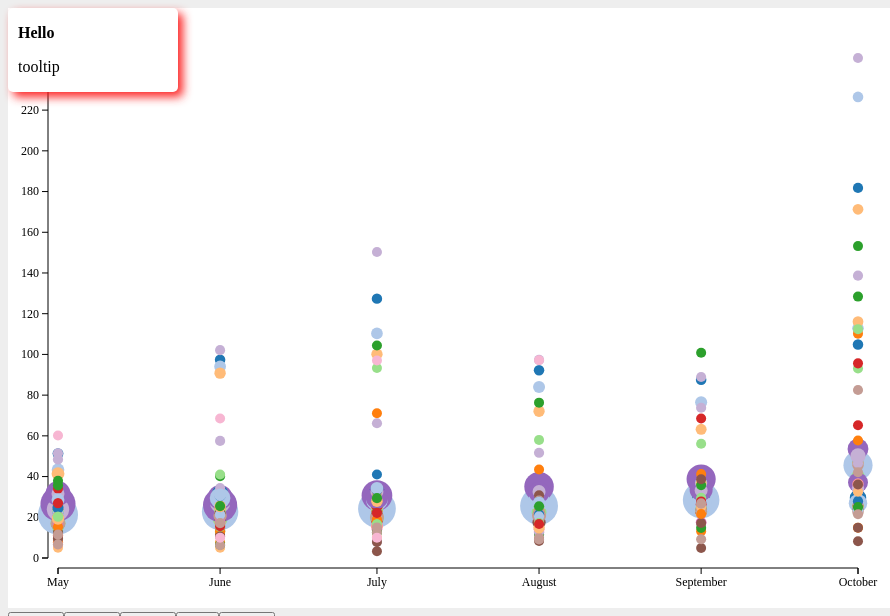
D3 v3 page, settled after 480 driven frames (8 s of simulated time); the page loaded 1 data file(s).


        var w = 900;
        var h = 600;
        var padding = 50;
        var letterList = ["A","B","C","D","E","F","G","H","I","J","K","M","N"];
        
        svg();       
    
        d3.csv("vegatable_PQ3-1.csv", function(dataSet){         
           bind(dataSet);
           render(dataSet);
           btnList(dataSet);
        });
        
        
        function svg(){
            d3.select("body").append("svg").attr({
                width: w,
                height: h
            });
            d3.select("svg").append("g").append("rect").attr({
                width: "100%",
                height: "100%",
                fill: "white"
            });
            d3.select("svg").append("g").attr("id","axisX");
            d3.select("svg").append("g").attr("id","axisY");
        }
        
        function bind(dataSet){
            var selection = d3.select("svg")
                                .selectAll("circle")
                                .data(dataSet);
            selection.enter().append("circle");
            selection.exit().remove();
        }
        function render(dataSet){
          //比例尺們 xScale, yScale, rScale, fScale
           var xScale = d3.time.scale()
                    .domain([new Date(d3.min(dataSet, function(d){
                        return new Date(d.date);
                    })),new Date(d3.max(dataSet, function(d){
                        return new Date(d.date);
                    }))])
                    .range([padding,w-padding]);
           var yScale = d3.scale.linear()
                    .domain([0,d3.max(dataSet, function(d){
                        return +d.number;
                    })])
                    .range([h-padding,padding]);
           var rScale = d3.scale.linear()
                    .domain([d3.min(dataSet, function(d){
                        return +d.amount;
                    }),d3.max(dataSet, function(d){
                        return +d.amount;
                    })])
                    .range([5,20]);
           var fScale = d3.scale.category20();
            
           //開始畫圈圈
           d3.selectAll("circle")
         
              .attr({
                cx: function(d){
                  return xScale(new Date(d.date)); 
                },
                cy:function(d){
                  return yScale(+d.number); 
                },
                r:function(d){
                  return rScale(+d.amount); 
                },
                fill: function(d){
                  return fScale(letterList.indexOf(d.cid));
                }
              })
               .on("mouseover",function(d){
                    var xPos=
                        parseFloat(d3.select(this).attr("cx"))+12;
                    var yPos=
                        parseFloat(d3.select(this).attr("cy"))+12;
               
               d3.select("#tooltip").style({
                   left:xPos+"px",
                   top:yPos+"px"
               });
               d3.select("#city").text(d.city);
               d3.select("#number").text(d.number);
               d3.select("#tooltip").classed("hidden",false);
               
                })
            .on("mouseout",function(d){
               d3.select("#tooltip").classed("hidden",true);
                });
            
           //開始畫x,y軸線 
            var xAxis = d3.svg.axis().scale(xScale).orient("bottom");
            var yAxis = d3.svg.axis().scale(yScale).orient("left");
            d3.select("svg")
                .select("g#axisY")
                .attr("class","axis")
                .attr("transform", "translate("+(padding-10)+",0)")
                .call(yAxis);
            d3.select("svg")
                .select("g#axisX")
                .attr("class","axis")
                .attr("transform", "translate(0,"+(h-padding+10)+")")
                .call(xAxis);
            
            
        }
        function btnList(dataSet){
            
            //industryArr: 行業別陣列(包含重複項目)           
            var industryArr = dataSet.map(function(d){
               return d.industry;
            });  
            //uniqueIndustryArr: 行業別陣列(無重複項目) 
            var uniqueIndustryArr = unique(industryArr);
            
            //filterIndustryArr: 行業別陣列(去除空白項目) 
            var filterIndustryArr = 
            uniqueIndustryArr.filter(function(d){
               return d!=""; 
            });
            
            
            
            
            //畫出按鈕們
            var selection = d3.select("body")
                .append("div")
                .selectAll("input")
                .data(filterIndustryArr);
            
            selection.enter()
                .append("input")
                .attr({
                    type:"button",
                    value:function(d){
                        return d;
                }
                })
                .on("click",function(d){
                    //當行業別按鈕按下時執行
                update(d);
                });
            
            
            
            
            
            function update(industryName){
                //過濾行業別符合者
                var newDataSet = dataSet.filter(function(d){
                    return d.industry === industryName;
                });
                //重新整理bind,render
                //???
                bind(newDataSet);
                render(newDataSet);
            }
            function unique(array){
              var n = []; 
              for(var i = 0; i < array.length; i++){
                if (n.indexOf(array[i]) == -1){
                    n.push(array[i]);
                }
              }
              return n;
            }
        }
    

### data: vegatable_PQ3-1.csv
?date, city, cid, industry, platform, number, amount
2016/10/1, 台北二, A, 紅蘿蔔, 北部, 46.8, 171217
2016/10/1, 台北一, B, 紅蘿蔔, 北部, 45.5, 540938
2016/10/1, 新北市, C, 紅蘿蔔, 北部, 46.8, 23100
2016/10/1, 宜蘭市, D, 紅蘿蔔, 北部, 39.1, 32160
2016/10/1, 桃?農, E, 紅蘿蔔, 北部, 47.8, 14830
2016/10/1, 台中市, F, 紅蘿蔔, 中部, 40, 97044
2016/10/1, 豐原區, G, 紅蘿蔔, 中部, 35.7, 27430
2016/10/1, 溪湖鎮, H, 紅蘿蔔, 中部, 36.6, 14825
2016/10/1, 西螺鎮, I, 紅蘿蔔, 南部, 53.6, 305880
2016/10/1, 高雄市, J, 紅蘿蔔, 南部, 50.2, 147225
2016/10/1, 鳳山區, K, 紅蘿蔔, 南部, 35.2, 29463
2016/10/1, 屏東市, L, 紅蘿蔔, 南部, 45.6, 40297
2016/10/1, 台東市, M, 紅蘿蔔, 東部, 31.9, 13733
2016/9/1, 台北二, A, 紅蘿蔔, 北部, 32.4, 239887
2016/9/1, 台北一, B, 紅蘿蔔, 北部, 28.5, 751193
2016/9/1, 新北市, C, 紅蘿蔔, 北部, 30, 32860
2016/9/1, 宜蘭市, D, 紅蘿蔔, 北部, 22.1, 31480
2016/9/1, 桃?農, E, 紅蘿蔔, 北部, 31.5, 17776
2016/9/1, 台中市, F, 紅蘿蔔, 中部, 25.3, 127600
2016/9/1, 豐原區, G, 紅蘿蔔, 中部, 22.6, 35141
2016/9/1, 溪湖鎮, H, 紅蘿蔔, 中部, 24.9, 55688
2016/9/1, 西螺鎮, I, 紅蘿蔔, 南部, 38.8, 541800
2016/9/1, 高雄市, J, 紅蘿蔔, 南部, 34.6, 248287
2016/9/1, 鳳山區, K, 紅蘿蔔, 南部, 23.4, 75200
2016/9/1, 屏東市, L, 紅蘿蔔, 南部, 26, 96110
2016/9/1, 台東市, M, 紅蘿蔔, 東部, 17.5, 19719
2016/8/1, 台北二, A, 紅蘿蔔, 北部, 28.1, 248710
2016/8/1, 台北一, B, 紅蘿蔔, 北部, 25.6, 788318
2016/8/1, 新北市, C, 紅蘿蔔, 北部, 24.6, 45790
2016/8/1, 宜蘭市, D, 紅蘿蔔, 北部, 23.8, 38550
2016/8/1, 桃?農, E, 紅蘿蔔, 北部, 30.4, 20910
2016/8/1, 台中市, F, 紅蘿蔔, 中部, 22.3, 138104
2016/8/1, 豐原區, G, 紅蘿蔔, 中部, 20.3, 26690
2016/8/1, 溪湖鎮, H, 紅蘿蔔, 中部, 21.5, 66328
2016/8/1, 西螺鎮, I, 紅蘿蔔, 南部, 35, 550610
2016/8/1, 高雄市, J, 紅蘿蔔, 南部, 31.7, 259825
2016/8/1, 鳳山區, K, 紅蘿蔔, 南部, 17.5, 91884
2016/8/1, 屏東市, L, 紅蘿蔔, 南部, 20.8, 116141
2016/8/1, 台東市, M, 紅蘿蔔, 東部, 14.1, 19153
2016/7/1, 台北二, A, 紅蘿蔔, 北部, 26.4, 246807
2016/7/1, 台北一, B, 紅蘿蔔, 北部, 24.2, 784886
2016/7/1, 新北市, C, 紅蘿蔔, 北部, 23.5, 48264
2016/7/1, 宜蘭市, D, 紅蘿蔔, 北部, 19, 41560
2016/7/1, 桃?農, E, 紅蘿蔔, 北部, 25.1, 25770
2016/7/1, 台中市, F, 紅蘿蔔, 中部, 19.7, 118110
2016/7/1, 豐原區, G, 紅蘿蔔, 中部, 18.4, 45890
2016/7/1, 溪湖鎮, H, 紅蘿蔔, 中部, 15.7, 62070
2016/7/1, 西螺鎮, I, 紅蘿蔔, 南部, 30.7, 585750
2016/7/1, 高雄市, J, 紅蘿蔔, 南部, 29.3, 283367
2016/7/1, 鳳山區, K, 紅蘿蔔, 南部, 19.6, 62226
2016/7/1, 屏東市, L, 紅蘿蔔, 南部, 20.2, 112915
2016/7/1, 台東市, M, 紅蘿蔔, 東部, 14.1, 19245
2016/6/1, 台北二, A, 紅蘿蔔, 北部, 24.8, 248952
2016/6/1, 台北一, B, 紅蘿蔔, 北部, 22.7, 747905
2016/6/1, 新北市, C, 紅蘿蔔, 北部, 23.8, 47015
2016/6/1, 宜蘭市, D, 紅蘿蔔, 北部, 18.4, 42030
2016/6/1, 桃?農, E, 紅蘿蔔, 北部, 23.6, 24525
2016/6/1, 台中市, F, 紅蘿蔔, 中部, 18.9, 127051
2016/6/1, 豐原區, G, 紅蘿蔔, 中部, 19, 38106
2016/6/1, 溪湖鎮, H, 紅蘿蔔, 中部, 17.3, 26182
... 300 more rows